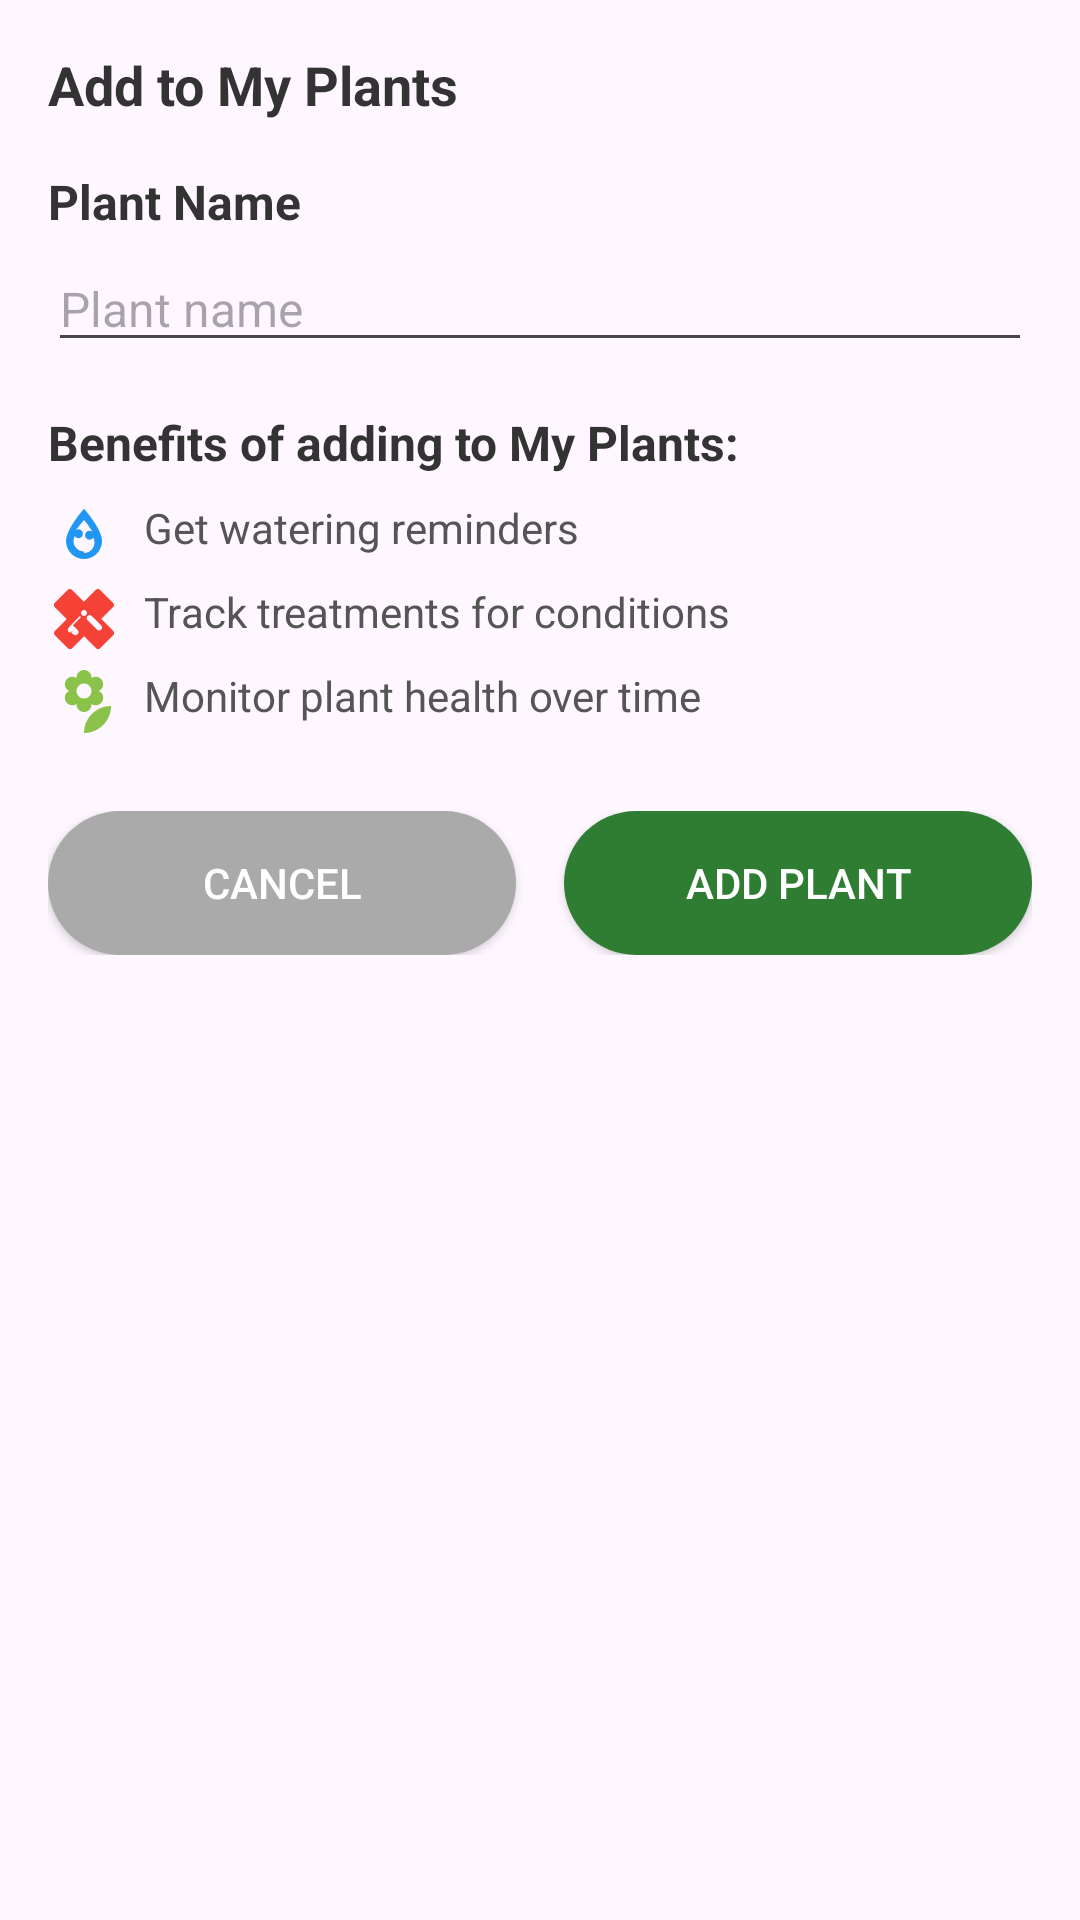

The Android layout XML behind this screen, and the referenced resources:
<!-- AndroidManifest.xml: application theme Theme.PlantDetection -->
<!-- res/layout/dialog_add_to_calendar.xml -->
<?xml version="1.0" encoding="utf-8"?>
<LinearLayout xmlns:android="http://schemas.android.com/apk/res/android"
    android:layout_width="match_parent"
    android:layout_height="wrap_content"
    android:orientation="vertical"
    android:padding="16dp">

    <TextView
        android:layout_width="match_parent"
        android:layout_height="wrap_content"
        android:text="Add to My Plants"
        android:textColor="#333333"
        android:textSize="18sp"
        android:textStyle="bold" />

    <TextView
        android:id="@+id/detectionResultText"
        android:layout_width="match_parent"
        android:layout_height="wrap_content"
        android:layout_marginTop="8dp"
        android:visibility="gone"
        android:text="Detected condition: Healthy Tomato"
        android:textColor="#555555"
        android:textSize="14sp" />

    <TextView
        android:layout_width="match_parent"
        android:layout_height="wrap_content"
        android:layout_marginTop="16dp"
        android:text="Plant Name"
        android:textColor="#333333"
        android:textSize="16sp"
        android:textStyle="bold" />

    <EditText
        android:id="@+id/plantNameInput"
        android:layout_width="match_parent"
        android:layout_height="wrap_content"
        android:layout_marginTop="4dp"
        android:hint="Plant name"
        android:inputType="text"
        android:maxLines="1"
        android:textSize="16sp" />
    <TextView
        android:id="@+id/noticeText"
        android:layout_width="match_parent"
        android:layout_height="wrap_content"
        android:layout_marginTop="16dp"
        android:visibility="gone"
        android:textColor="#333333"
        android:textSize="16sp" />
    <TextView
        android:layout_width="match_parent"
        android:layout_height="wrap_content"
        android:layout_marginTop="16dp"
        android:visibility="gone"
        android:text="Watering Frequency (days)"
        android:textColor="#333333"
        android:textSize="16sp" />

    <LinearLayout
        android:layout_width="match_parent"
        android:layout_height="wrap_content"
        android:layout_marginTop="4dp"
        android:visibility="gone"
        android:orientation="horizontal">

        <Button
            android:id="@+id/decreaseFrequencyButton"
            android:layout_width="40dp"
            android:layout_height="40dp"
            android:background="@drawable/green_button_background"
            android:text="-"
            android:textColor="@android:color/white"
            android:textSize="18sp" />

        <TextView
            android:id="@+id/wateringFrequencyText"
            android:layout_width="0dp"
            android:layout_height="wrap_content"
            android:layout_weight="1"
            android:gravity="center"
            android:text="2 days"
            android:textColor="#333333"
            android:textSize="16sp" />

        <Button
            android:id="@+id/increaseFrequencyButton"
            android:layout_width="40dp"
            android:layout_height="40dp"
            android:background="@drawable/green_button_background"
            android:text="+"
            android:textColor="@android:color/white"
            android:textSize="18sp" />
    </LinearLayout>

    <TextView
        android:layout_width="match_parent"
        android:layout_height="wrap_content"
        android:layout_marginTop="16dp"
        android:text="Benefits of adding to My Plants:"
        android:textColor="#333333"
        android:textSize="16sp"
        android:textStyle="bold" />

    <LinearLayout
        android:layout_width="match_parent"
        android:layout_height="wrap_content"
        android:layout_marginTop="8dp"
        android:orientation="vertical">

        <LinearLayout
            android:layout_width="match_parent"
            android:layout_height="wrap_content"
            android:orientation="horizontal"
            android:layout_marginBottom="4dp">

            <ImageView
                android:layout_width="24dp"
                android:layout_height="24dp"
                android:src="@drawable/ic_watering"
                android:layout_marginEnd="8dp" />

            <TextView
                android:layout_width="match_parent"
                android:layout_height="wrap_content"
                android:text="Get watering reminders"
                android:textColor="#555555"
                android:textSize="14sp" />
        </LinearLayout>

        <LinearLayout
            android:layout_width="match_parent"
            android:layout_height="wrap_content"
            android:orientation="horizontal"
            android:layout_marginBottom="4dp">

            <ImageView
                android:layout_width="24dp"
                android:layout_height="24dp"
                android:src="@drawable/ic_treatment"
                android:layout_marginEnd="8dp" />

            <TextView
                android:layout_width="match_parent"
                android:layout_height="wrap_content"
                android:text="Track treatments for conditions"
                android:textColor="#555555"
                android:textSize="14sp" />
        </LinearLayout>

        <LinearLayout
            android:layout_width="match_parent"
            android:layout_height="wrap_content"
            android:orientation="horizontal">

            <ImageView
                android:layout_width="24dp"
                android:layout_height="24dp"
                android:src="@drawable/ic_plant_care"
                android:layout_marginEnd="8dp" />

            <TextView
                android:layout_width="match_parent"
                android:layout_height="wrap_content"
                android:text="Monitor plant health over time"
                android:textColor="#555555"
                android:textSize="14sp" />
        </LinearLayout>
    </LinearLayout>

    <LinearLayout
        android:layout_width="match_parent"
        android:layout_height="wrap_content"
        android:layout_marginTop="24dp"
        android:orientation="horizontal">

        <Button
            android:id="@+id/cancelButton"
            android:layout_width="0dp"
            android:layout_height="wrap_content"
            android:layout_marginEnd="8dp"
            android:layout_weight="1"
            android:background="@drawable/green_button_background"
            android:backgroundTint="#AAAAAA"
            android:text="Cancel"
            android:textColor="@android:color/white" />

        <Button
            android:id="@+id/addPlantButton"
            android:layout_width="0dp"
            android:layout_height="wrap_content"
            android:layout_marginStart="8dp"
            android:layout_weight="1"
            android:background="@drawable/green_button_background"
            android:text="Add Plant"
            android:textColor="@android:color/white" />
    </LinearLayout>
</LinearLayout>
<!-- resources referenced by this layout -->
<resources>
  <!-- drawable green_button_background (drawable) -->
  <?xml version="1.0" encoding="utf-8"?>
  <shape xmlns:android="http://schemas.android.com/apk/res/android"
      android:shape="rectangle">
      <solid android:color="#2E7D32" />
      <corners android:radius="24dp" />
      <padding
          android:bottom="8dp"
          android:left="16dp"
          android:right="16dp"
          android:top="8dp" />
  </shape>
  <!-- drawable ic_plant_care (drawable) -->
  <vector xmlns:android="http://schemas.android.com/apk/res/android"
      android:width="24dp"
      android:height="24dp"
      android:viewportWidth="24"
      android:viewportHeight="24">
      <path
          android:fillColor="#8BC34A"
          android:pathData="M12,22c4.97,0 9,-4.03 9,-9c-4.97,0 -9,4.03 -9,9zM5.6,10.25c0,1.38 1.12,2.5 2.5,2.5c0.53,0 1.01,-0.16 1.42,-0.44l-0.02,0.19c0,1.38 1.12,2.5 2.5,2.5s2.5,-1.12 2.5,-2.5l-0.02,-0.19c0.4,0.28 0.89,0.44 1.42,0.44c1.38,0 2.5,-1.12 2.5,-2.5c0,-1 -0.59,-1.85 -1.43,-2.25c0.84,-0.4 1.43,-1.25 1.43,-2.25c0,-1.38 -1.12,-2.5 -2.5,-2.5c-0.53,0 -1.01,0.16 -1.42,0.44l0.02,-0.19C14.5,2.12 13.38,1 12,1S9.5,2.12 9.5,3.5l0.02,0.19C9.12,3.41 8.63,3.25 8.1,3.25c-1.38,0 -2.5,1.12 -2.5,2.5c0,1 0.59,1.85 1.43,2.25C6.19,8.4 5.6,9.25 5.6,10.25zM12,5.5c1.38,0 2.5,1.12 2.5,2.5s-1.12,2.5 -2.5,2.5S9.5,9.38 9.5,8S10.62,5.5 12,5.5z"/>
  </vector>
  <!-- drawable ic_treatment (drawable) -->
  <vector xmlns:android="http://schemas.android.com/apk/res/android"
      android:width="24dp"
      android:height="24dp"
      android:viewportWidth="24"
      android:viewportHeight="24">
      <path
          android:fillColor="#F44336"
          android:pathData="M17.73,12.02l3.98,-3.98c0.39,-0.39 0.39,-1.02 0,-1.41l-4.34,-4.34c-0.39,-0.39 -1.02,-0.39 -1.41,0l-3.98,3.98L8,2.29C7.8,2.1 7.55,2 7.29,2c-0.25,0 -0.51,0.1 -0.7,0.29l-4.34,4.34c-0.39,0.39 -0.39,1.02 0,1.41l3.98,3.98L2.29,16c-0.39,0.39 -0.39,1.02 0,1.41l4.34,4.34c0.39,0.39 1.02,0.39 1.41,0l3.98,-3.98 3.98,3.98c0.39,0.39 1.02,0.39 1.41,0l4.34,-4.34c0.39,-0.39 0.39,-1.02 0,-1.41l-3.98,-3.98zM12,9c0.55,0 1,0.45 1,1s-0.45,1 -1,1 -1,-0.45 -1,-1 0.45,-1 1,-1zM8.29,16.29c-0.39,0.39 -1.02,0.39 -1.41,0 -0.39,-0.39 -0.39,-1.02 0,-1.41L10.59,11 11,11.41l-2.71,2.71 1.59,1.59c0.39,0.39 0.39,1.02 0,1.41 -0.39,0.38 -1.03,0.39 -1.42,0L7.29,16.29zM15.59,12l2.12,2.12c0.39,0.39 0.39,1.02 0,1.41 -0.39,0.39 -1.02,0.39 -1.41,0L13.17,12.41c-0.39,-0.39 -0.39,-1.02 0,-1.41 0.39,-0.39 1.02,-0.39 1.41,0L15.59,12z"/>
  </vector>
  <!-- drawable ic_watering (drawable) -->
  <?xml version="1.0" encoding="utf-8"?>
  <vector xmlns:android="http://schemas.android.com/apk/res/android"
      android:width="24dp"
      android:height="24dp"
      android:viewportWidth="24"
      android:viewportHeight="24">
      <path
          android:fillColor="#2196F3"
          android:pathData="M12,3.25C12,3.25 6,10 6,14c0,3.31 2.69,6 6,6s6,-2.69 6,-6C18,10 12,3.25 12,3.25zM12,17.5c-1.93,0 -3.5,-1.57 -3.5,-3.5 0,-0.58 0.16,-1.16 0.41,-1.67 0.28,0.45 0.73,0.75 1.24,0.75 0.83,0 1.5,-0.67 1.5,-1.5 0,-0.83 -0.67,-1.5 -1.5,-1.5 -0.38,0 -0.72,0.14 -0.99,0.37C10.14,9.43 11,8.08 12,7c1,1.08 1.86,2.43 2.84,3.95 -0.27,-0.23 -0.61,-0.37 -0.99,-0.37 -0.83,0 -1.5,0.67 -1.5,1.5 0,0.83 0.67,1.5 1.5,1.5 0.51,0 0.96,-0.3 1.24,-0.75 0.25,0.51 0.41,1.09 0.41,1.67 0,1.93 -1.57,3.5 -3.5,3.5z"/>
  </vector>
  <style name="Theme.PlantDetection" parent="Base.Theme.PlantDetection" />
  <style name="Base.Theme.PlantDetection" parent="Theme.Material3.DayNight.NoActionBar">
          
           <item name="colorPrimary">@color/purple_500</item>
      </style>
  <color name="purple_500">#FF6200EE</color>
</resources>
